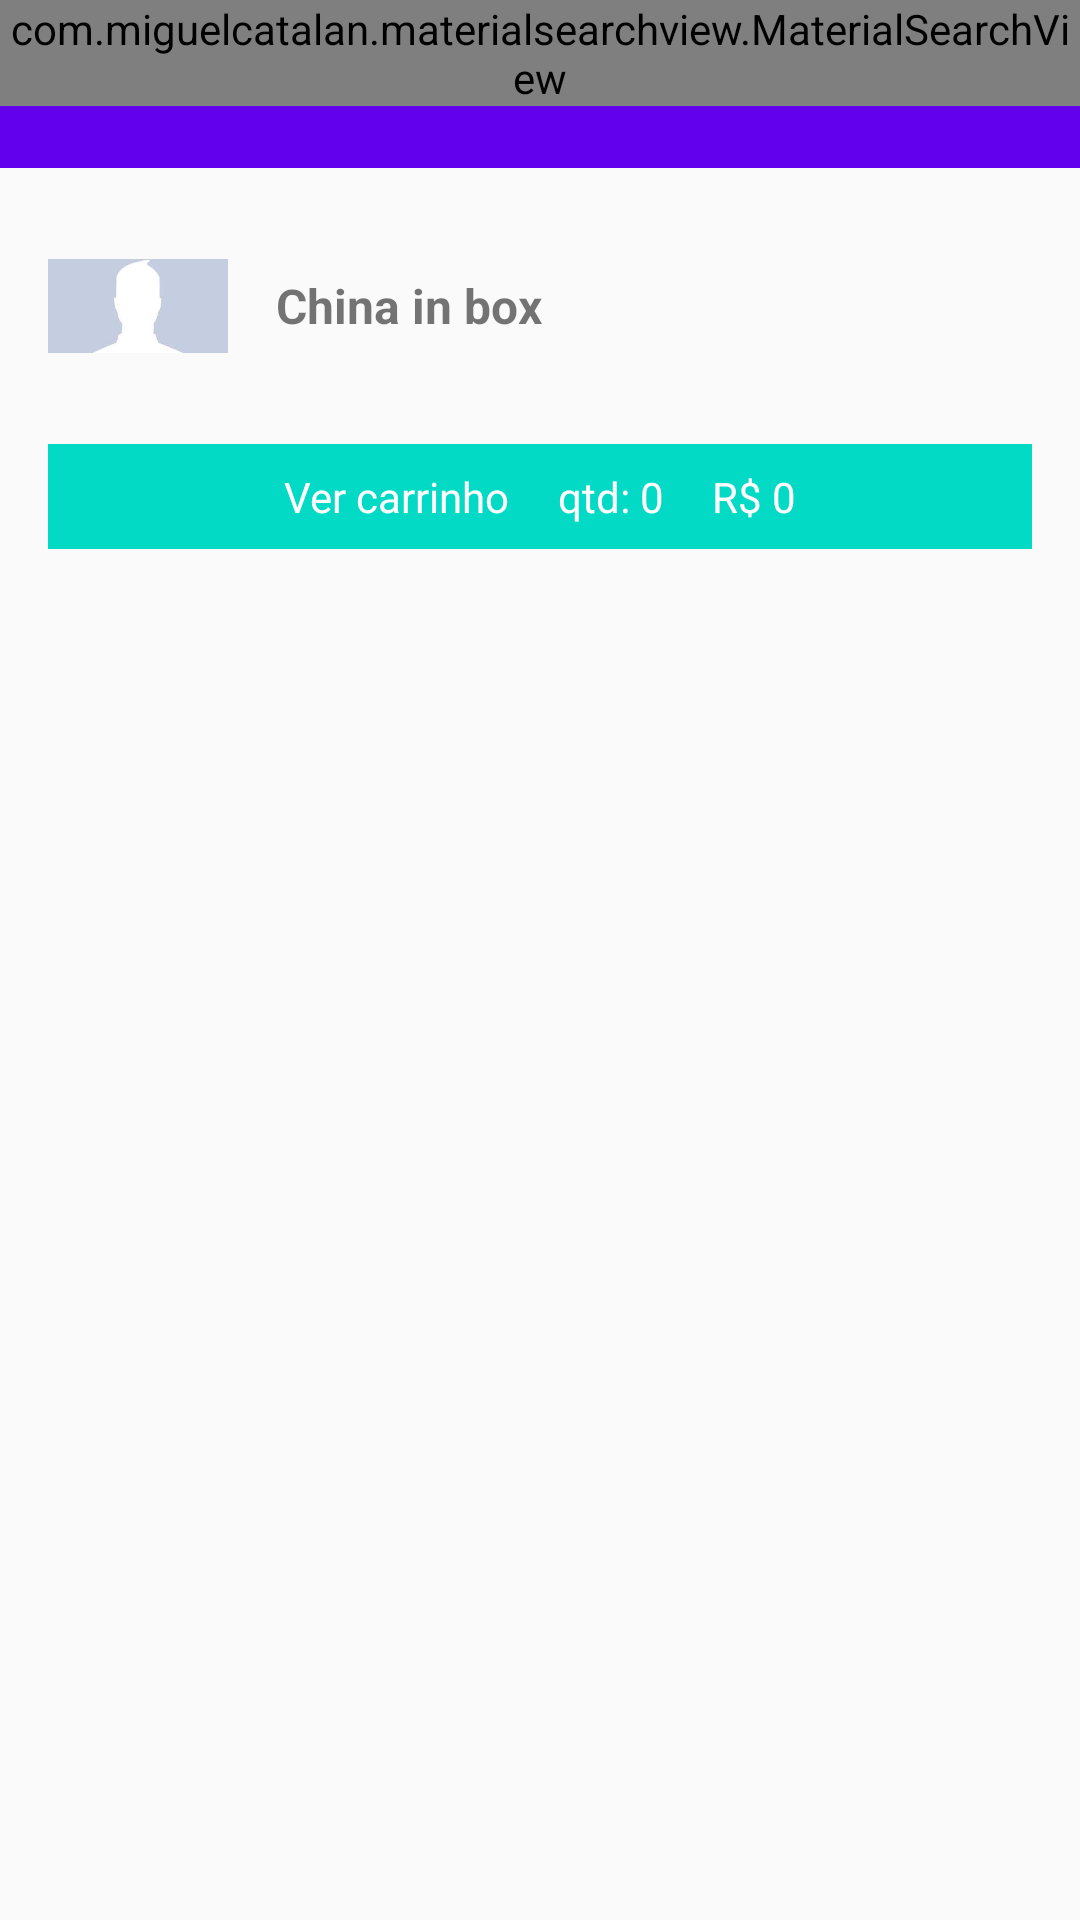

Android layout source for this screen:
<!-- AndroidManifest.xml: application theme AppTheme -->
<!-- res/layout/activity_cardapio.xml -->
<?xml version="1.0" encoding="utf-8"?>
<LinearLayout xmlns:android="http://schemas.android.com/apk/res/android"
    xmlns:app="http://schemas.android.com/apk/res-auto"
    xmlns:tools="http://schemas.android.com/tools"
    android:layout_width="match_parent"
    android:layout_height="match_parent"
    android:orientation="vertical"
    tools:context=".Activity.activity.CardapioActivity">

    <include
        layout="@layout/toolbar"
        android:layout_width="match_parent"
        android:layout_height="wrap_content" />

    <LinearLayout
        android:layout_width="match_parent"
        android:layout_height="match_parent"
        android:orientation="vertical">

        <LinearLayout
            android:layout_width="match_parent"
            android:layout_height="wrap_content"
            android:layout_margin="16dp"
            android:gravity="center"
            android:orientation="horizontal">

            <ImageView
                android:id="@+id/imageEmpresaCardapio"
                android:layout_width="60dp"
                android:layout_height="60dp"
                android:src="@drawable/perfil" />

            <TextView
                android:id="@+id/textNomeEmpresaCardapio"
                android:layout_width="match_parent"
                android:layout_height="wrap_content"
                android:layout_marginLeft="16dp"
                android:text="China in box"
                android:textColor="@color/common_google_signin_btn_text_dark_focused"
                android:textSize="16sp"
                android:textStyle="bold" />
        </LinearLayout>

        <LinearLayout
            android:layout_width="match_parent"
            android:layout_height="wrap_content"
            android:layout_marginBottom="16dp"
            android:layout_marginLeft="16dp"
            android:layout_marginRight="16dp"
            android:background="@color/colorAccent"
            android:gravity="center"
            android:orientation="horizontal">

            <TextView
                android:id="@+id/textView3"
                android:layout_width="wrap_content"
                android:layout_height="wrap_content"
                android:padding="8dp"
                android:text="Ver carrinho"
                android:textColor="@android:color/white" />

            <TextView
                android:id="@+id/textCarrinhoQtd"
                android:layout_width="wrap_content"
                android:layout_height="wrap_content"
                android:padding="8dp"
                android:text="qtd: 0"
                android:textColor="@android:color/white" />

            <TextView
                android:id="@+id/textCarrinhoTotal"
                android:layout_width="wrap_content"
                android:layout_height="wrap_content"
                android:padding="8dp"
                android:text="R$ 0"
                android:textColor="@android:color/white" />
        </LinearLayout>

        <androidx.recyclerview.widget.RecyclerView
            android:id="@+id/recyclerProdutosCardapio"
            android:layout_width="match_parent"
            android:layout_height="match_parent"
            android:layout_marginBottom="16dp"
            android:layout_marginLeft="16dp"
            android:layout_marginRight="16dp" />
    </LinearLayout>

</LinearLayout>
<!-- res/layout/toolbar.xml (included above) -->
<?xml version="1.0" encoding="utf-8"?>
<FrameLayout xmlns:android="http://schemas.android.com/apk/res/android"
    android:layout_width="match_parent" android:layout_height="match_parent">

    <androidx.appcompat.widget.Toolbar
        android:id="@+id/toolbar"
        android:layout_width="match_parent"
        android:layout_height="wrap_content"
        android:background="?attr/colorPrimary"
        android:minHeight="?attr/actionBarSize"
        android:theme="?attr/actionBarTheme" />

   <com.miguelcatalan.materialsearchview.MaterialSearchView
       android:id="@+id/materialSearchView"
       android:layout_width="match_parent"
       android:layout_height="wrap_content" />

</FrameLayout>
<!-- resources referenced by this layout -->
<resources>
  <!-- drawable perfil: jpg bitmap (drawable, 1407 bytes) -->
  <style name="AppTheme" parent="Theme.AppCompat.Light.NoActionBar">
          
          <item name="colorPrimary">@color/colorPrimary</item>
          <item name="colorPrimaryDark">@color/colorPrimaryDark</item>
          <item name="colorAccent">@color/colorAccent</item>
      </style>
  <!-- not gathered from this repository: default colours our renderer supplied (Android Studio template values) -->
  <color name="colorPrimary">#FF6200EE</color>
  <color name="colorPrimaryDark">#FF3700B3</color>
  <color name="colorAccent">#FF03DAC5</color>
</resources>
